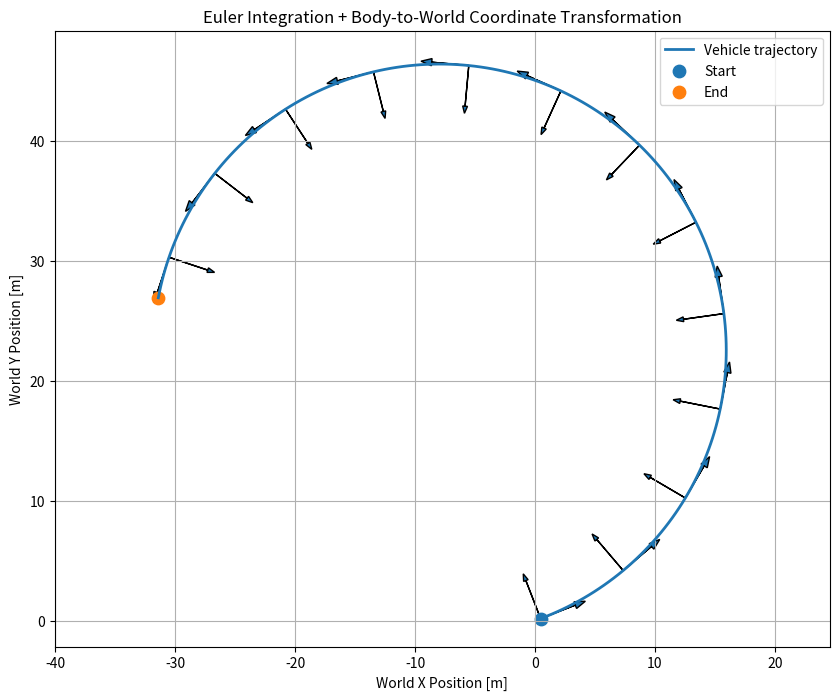
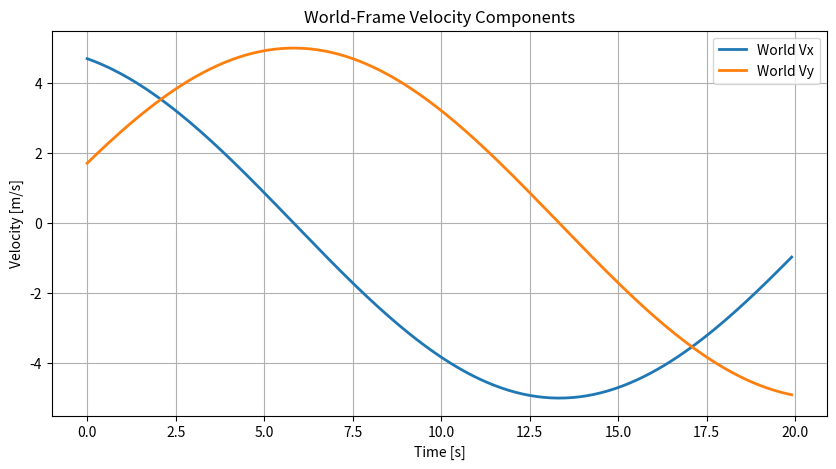
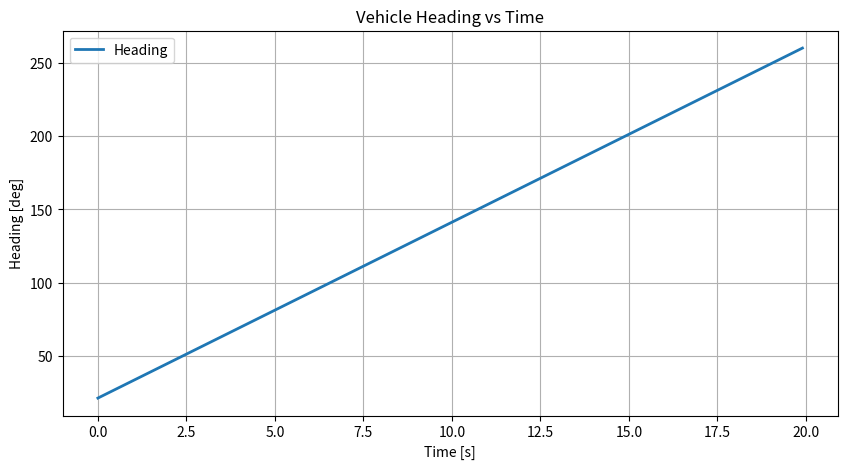

The script that saved these images, in order:
import numpy as np
import matplotlib.pyplot as plt


def body_to_world(vector_body, heading_rad):
    """
    Convert a vector from the vehicle's body frame into the world frame.

    Body frame:
        +X body = vehicle forward direction
        +Y body = vehicle right-side direction

    World frame:
        +X world = right/east on the plot
        +Y world = up/north on the plot
    """

    rotation_matrix = np.array([
        [np.cos(heading_rad), -np.sin(heading_rad)],
        [np.sin(heading_rad),  np.cos(heading_rad)]
    ])

    return rotation_matrix @ vector_body


def simulate_vehicle(total_time=20.0, dt=0.1):
    """
    Simulate a simple 2D vehicle using Euler integration.

    State:
        x position
        y position
        heading angle

    Inputs:
        forward speed in body frame
        yaw rate / turn rate
    """

    # Initial vehicle state
    x = 0.0
    y = 0.0
    heading = np.deg2rad(20.0)

    # Vehicle inputs
    speed_body = 5.0
    yaw_rate = np.deg2rad(12.0)

    # History arrays for plotting
    time_history = []
    x_history = []
    y_history = []
    heading_history = []
    velocity_world_history = []

    time = 0.0

    while time <= total_time:

        # ==================================================
        # BODY-FRAME VELOCITY
        #
        # In the vehicle's own frame, it is moving forward.
        #
        # [5, 0] means:
        #     5 m/s forward
        #     0 m/s sideways
        # ==================================================

        velocity_body = np.array([
            speed_body,
            0.0
        ])

        # ==================================================
        # COORDINATE TRANSFORMATION
        #
        # Convert velocity from body frame into world frame.
        #
        # This tells us how much of the vehicle's velocity
        # points in the world X direction and world Y direction.
        # ==================================================

        velocity_world = body_to_world(
            velocity_body,
            heading
        )

        # ==================================================
        # EULER INTEGRATION
        #
        # Position derivatives:
        #
        # dx/dt = Vx
        # dy/dt = Vy
        #
        # Euler method:
        #
        # x_new = x_old + Vx * dt
        # y_new = y_old + Vy * dt
        #
        # heading_new = heading_old + yaw_rate * dt
        # ==================================================

        x = x + velocity_world[0] * dt
        y = y + velocity_world[1] * dt
        heading = heading + yaw_rate * dt

        # Save data for plotting later
        time_history.append(time)
        x_history.append(x)
        y_history.append(y)
        heading_history.append(heading)
        velocity_world_history.append(velocity_world)

        time = time + dt

    return (
        np.array(time_history),
        np.array(x_history),
        np.array(y_history),
        np.array(heading_history),
        np.array(velocity_world_history)
    )


def plot_results(time, x, y, heading, velocity_world):
    """
    Create three plots:

    1. Vehicle trajectory with body-frame arrows
    2. World-frame velocity components
    3. Vehicle heading over time
    """

    # ==================================================
    # PLOT 1: TRAJECTORY WITH BODY AXES
    # ==================================================

    plt.figure(figsize=(10, 8))

    plt.plot(
        x,
        y,
        linewidth=2,
        label="Vehicle trajectory"
    )

    step = max(1, len(time) // 12)

    for i in range(0, len(time), step):

        axis_length = 4.0

        # Body-frame axes
        forward_body = np.array([axis_length, 0.0])
        right_body = np.array([0.0, axis_length])

        # Transform body axes into world frame
        forward_world = body_to_world(forward_body, heading[i])
        right_world = body_to_world(right_body, heading[i])

        # Draw forward body axis
        plt.arrow(
            x[i],
            y[i],
            forward_world[0],
            forward_world[1],
            head_width=0.6,
            length_includes_head=True
        )

        # Draw right body axis
        plt.arrow(
            x[i],
            y[i],
            right_world[0],
            right_world[1],
            head_width=0.4,
            length_includes_head=True
        )

    plt.scatter(x[0], y[0], s=80, label="Start")
    plt.scatter(x[-1], y[-1], s=80, label="End")

    plt.title("Euler Integration + Body-to-World Coordinate Transformation")
    plt.xlabel("World X Position [m]")
    plt.ylabel("World Y Position [m]")
    plt.axis("equal")
    plt.grid(True)
    plt.legend()

    plt.savefig(
        "trajectory_plot.png",
        dpi=200,
        bbox_inches="tight"
    )

    # ==================================================
    # PLOT 2: WORLD-FRAME VELOCITY COMPONENTS
    # ==================================================

    plt.figure(figsize=(10, 5))

    plt.plot(
        time,
        velocity_world[:, 0],
        linewidth=2,
        label="World Vx"
    )

    plt.plot(
        time,
        velocity_world[:, 1],
        linewidth=2,
        label="World Vy"
    )

    plt.title("World-Frame Velocity Components")
    plt.xlabel("Time [s]")
    plt.ylabel("Velocity [m/s]")
    plt.grid(True)
    plt.legend()

    plt.savefig(
        "velocity_components_plot.png",
        dpi=200,
        bbox_inches="tight"
    )

    # ==================================================
    # PLOT 3: HEADING VS TIME
    # ==================================================

    plt.figure(figsize=(10, 5))

    plt.plot(
        time,
        np.rad2deg(heading),
        linewidth=2,
        label="Heading"
    )

    plt.title("Vehicle Heading vs Time")
    plt.xlabel("Time [s]")
    plt.ylabel("Heading [deg]")
    plt.grid(True)
    plt.legend()

    plt.savefig(
        "heading_plot.png",
        dpi=200,
        bbox_inches="tight"
    )

    print("Saved plots:")
    print(" - trajectory_plot.png")
    print(" - velocity_components_plot.png")
    print(" - heading_plot.png")

    plt.show(block=True)


if __name__ == "__main__":
    time, x, y, heading, velocity_world = simulate_vehicle()

    plot_results(
        time,
        x,
        y,
        heading,
        velocity_world
    )
